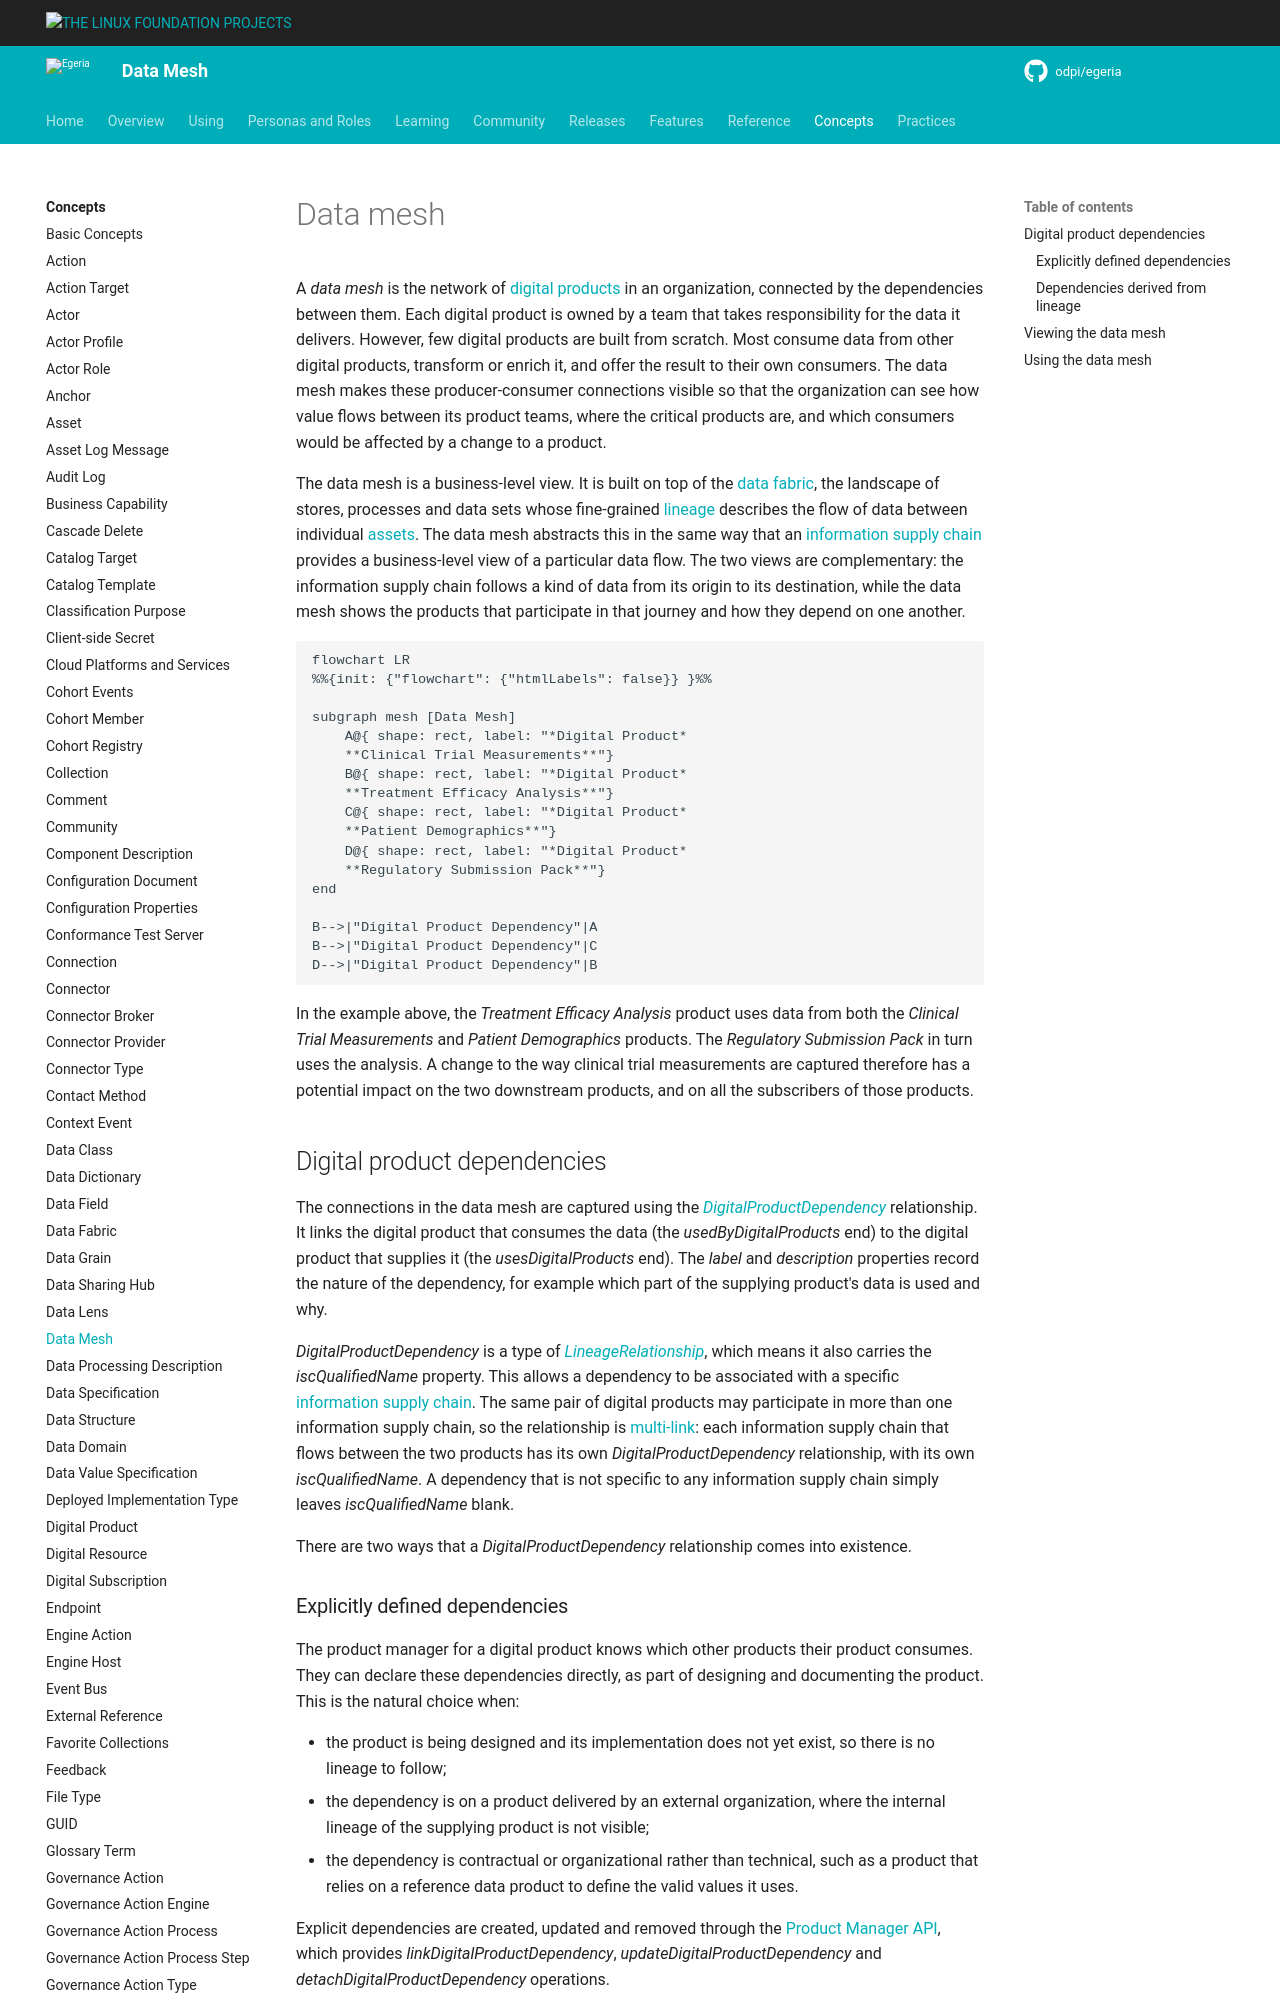

repository: odpi/egeria-docs · page: concepts/data-mesh/index.html · generator: mkdocs

<!-- SPDX-License-Identifier: CC-BY-4.0 -->
<!-- Copyright Contributors to the Egeria project. -->

# Data mesh

A *data mesh* is the network of [digital products](/concepts/digital-product) in an organization, connected by the dependencies between them.  Each digital product is owned by a team that takes responsibility for the data it delivers.  However, few digital products are built from scratch.  Most consume data from other digital products, transform or enrich it, and offer the result to their own consumers.  The data mesh makes these producer-consumer connections visible so that the organization can see how value flows between its product teams, where the critical products are, and which consumers would be affected by a change to a product.

The data mesh is a business-level view.  It is built on top of the [data fabric](/concepts/data-fabric), the landscape of stores, processes and data sets whose fine-grained [lineage](/concepts/lineage) describes the flow of data between individual [assets](/concepts/asset).  The data mesh abstracts this in the same way that an [information supply chain](/concepts/information-supply-chain) provides a business-level view of a particular data flow.  The two views are complementary: the information supply chain follows a kind of data from its origin to its destination, while the data mesh shows the products that participate in that journey and how they depend on one another.

```mermaid
flowchart LR
%%{init: {"flowchart": {"htmlLabels": false}} }%%

subgraph mesh [Data Mesh]
    A@{ shape: rect, label: "*Digital Product*
    **Clinical Trial Measurements**"}
    B@{ shape: rect, label: "*Digital Product*
    **Treatment Efficacy Analysis**"}
    C@{ shape: rect, label: "*Digital Product*
    **Patient Demographics**"}
    D@{ shape: rect, label: "*Digital Product*
    **Regulatory Submission Pack**"}
end

B-->|"Digital Product Dependency"|A
B-->|"Digital Product Dependency"|C
D-->|"Digital Product Dependency"|B
```

In the example above, the *Treatment Efficacy Analysis* product uses data from both the *Clinical Trial Measurements* and *Patient Demographics* products.  The *Regulatory Submission Pack* in turn uses the analysis.  A change to the way clinical trial measurements are captured therefore has a potential impact on the two downstream products, and on all the subscribers of those products.

## Digital product dependencies

The connections in the data mesh are captured using the [*DigitalProductDependency*](/types/7/0710-Digital-Products) relationship.  It links the digital product that consumes the data (the *usedByDigitalProducts* end) to the digital product that supplies it (the *usesDigitalProducts* end).  The *label* and *description* properties record the nature of the dependency, for example which part of the supplying product's data is used and why.

*DigitalProductDependency* is a type of [*LineageRelationship*](/types/0/0010-Base-Model/#lineagerelationship-relationship), which means it also carries the *iscQualifiedName* property.  This allows a dependency to be associated with a specific [information supply chain](/concepts/information-supply-chain).  The same pair of digital products may participate in more than one information supply chain, so the relationship is [multi-link](/concepts/uni-multi-link): each information supply chain that flows between the two products has its own *DigitalProductDependency* relationship, with its own *iscQualifiedName*.  A dependency that is not specific to any information supply chain simply leaves *iscQualifiedName* blank.

There are two ways that a *DigitalProductDependency* relationship comes into existence.

### Explicitly defined dependencies

The product manager for a digital product knows which other products their product consumes.  They can declare these dependencies directly, as part of designing and documenting the product.  This is the natural choice when:

* the product is being designed and its implementation does not yet exist, so there is no lineage to follow;
* the dependency is on a product delivered by an external organization, where the internal lineage of the supplying product is not visible;
* the dependency is contractual or organizational rather than technical, such as a product that relies on a reference data product to define the valid values it uses.

Explicit dependencies are created, updated and removed through the [Product Manager API](/services/omvs/product-manager/overview), which provides *linkDigitalProductDependency*, *updateDigitalProductDependency* and *detachDigitalProductDependency* operations.
